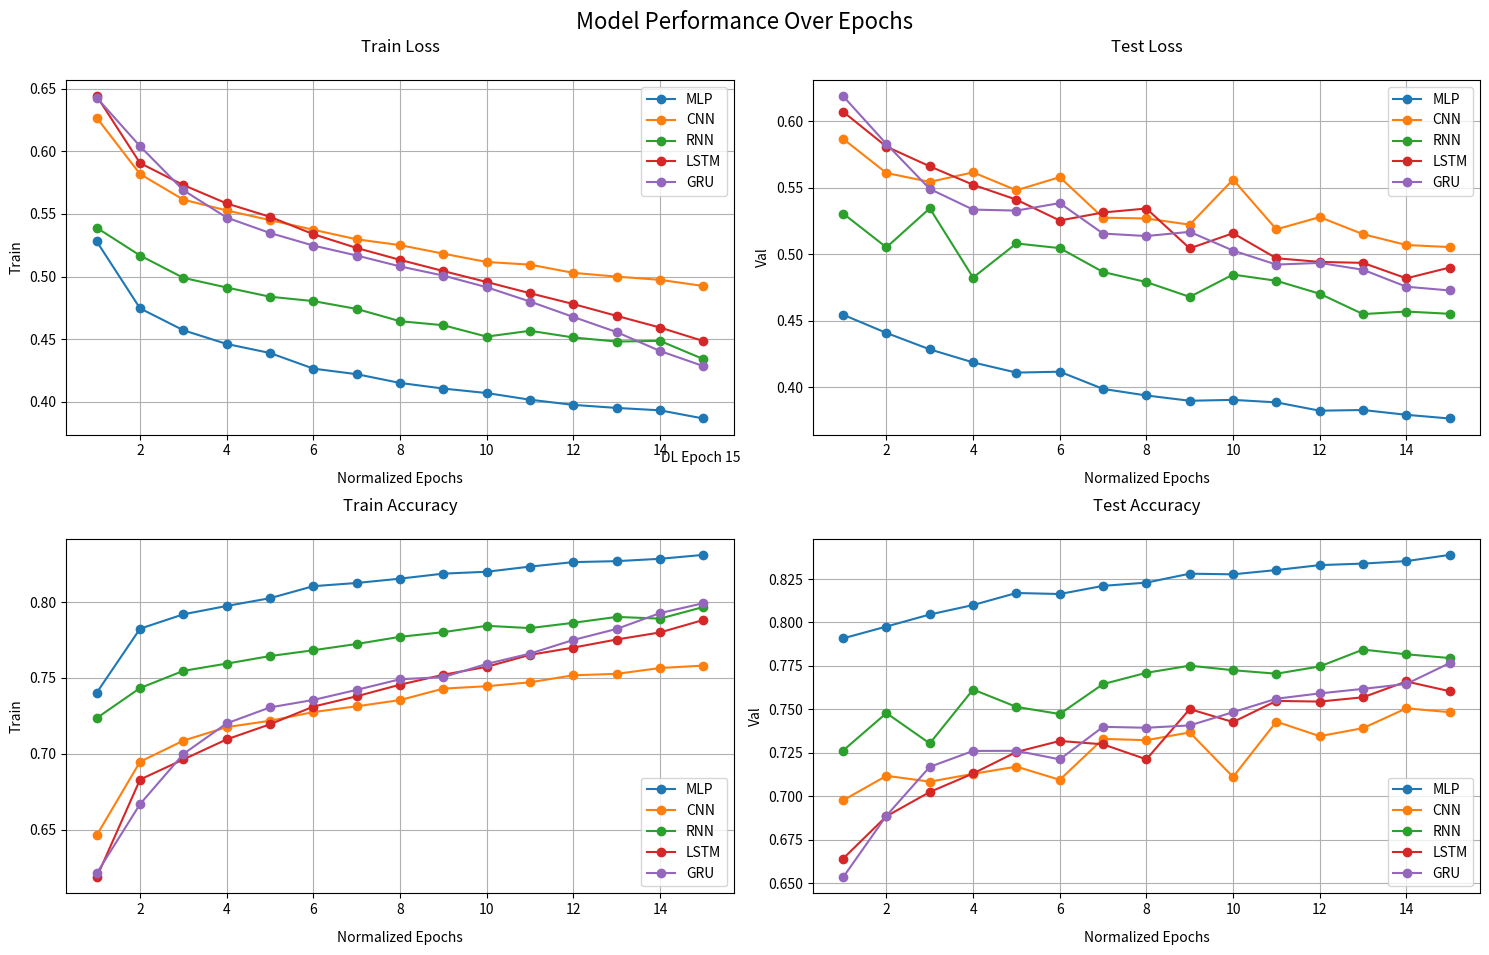
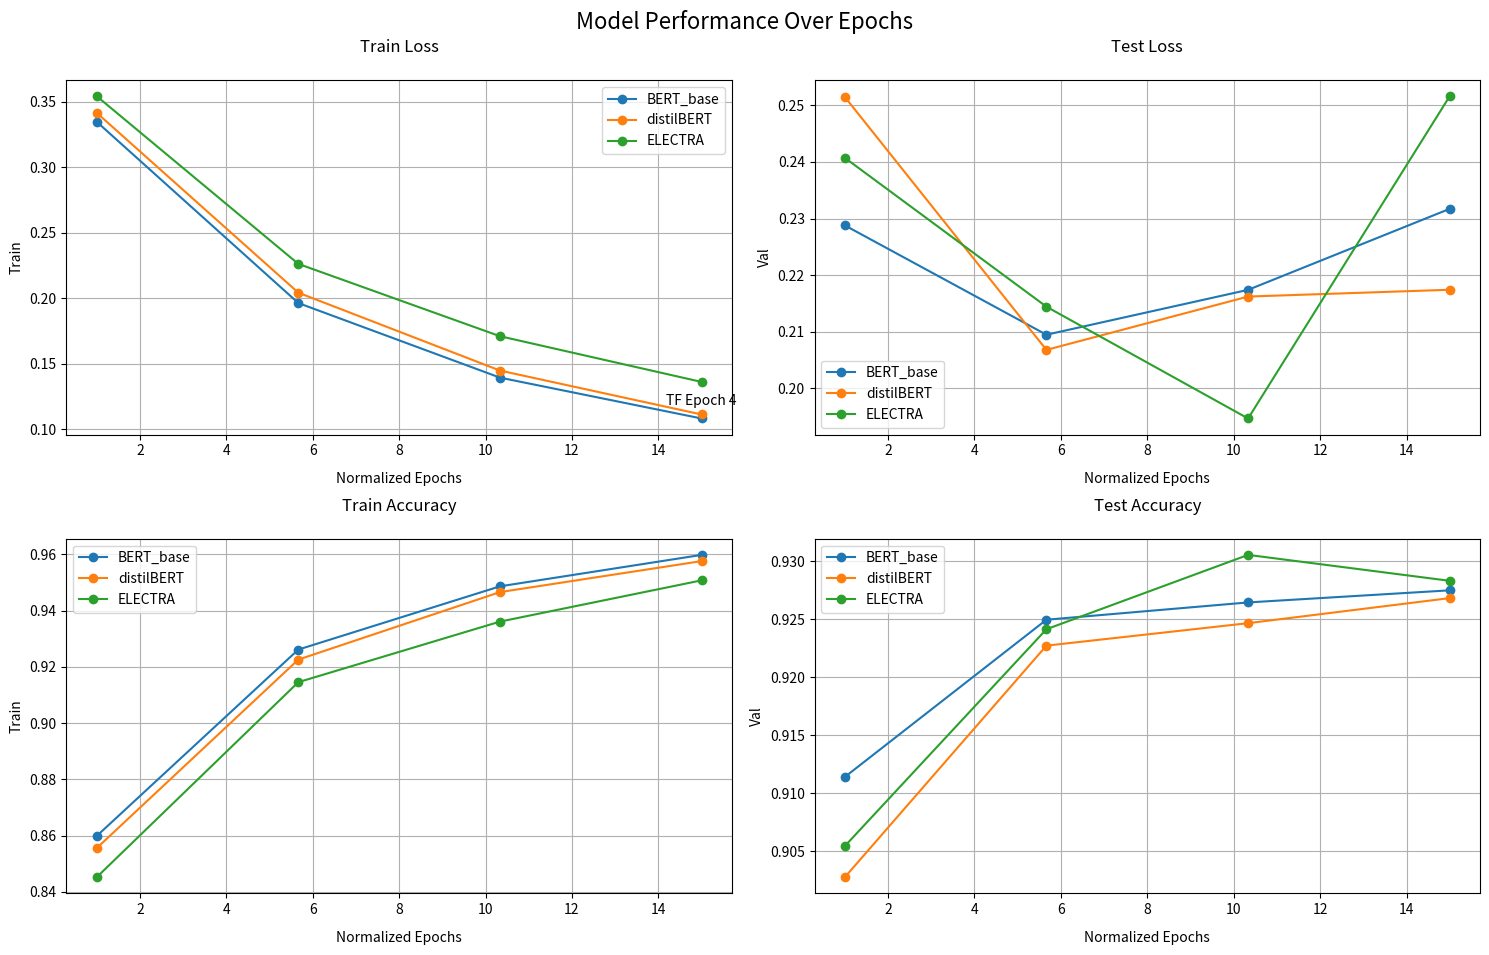

These figures' Python source, in order:
import matplotlib.pyplot as plt
import numpy as np

N_epochs_DL = 15  # Adjust this as necessary
N_epochs_TF = 4  # Adjust this as necessary

# DATA = SST2_1
models_data1 = {
    'MLP': {
        'Train_Acc': [0.7403125166893005, 0.782474935054779, 0.7919479608535767, 0.797448992729187, 0.8025770783424377, 0.8104836940765381, 0.8125908970832825, 0.8154439926147461, 0.8187446594238281, 0.8199753761291504, 0.8233879208564758, 0.8263342380523682, 0.826968252658844, 0.8285160064697266, 0.8310893774032593],
        'Train_Loss': [0.5280630588531494, 0.47458919882774353, 0.4571123719215393, 0.4461638331413269, 0.4389374852180481, 0.42645901441574097, 0.42202961444854736, 0.41501903533935547, 0.4105319678783417, 0.4069584906101227, 0.40163853764533997, 0.397494912147522, 0.3950704336166382, 0.3931514322757721, 0.3866216540336609],
        'Val_Acc': [0.7908555269241333, 0.7976430058479309, 0.8045796751976013, 0.810024619102478, 0.8169612884521484, 0.816364586353302, 0.8210636377334595, 0.8229283094406128, 0.8280748724937439, 0.8277019262313843, 0.8301633596420288, 0.8329976797103882, 0.8338927626609802, 0.8353099226951599, 0.8388901352882385],
        'Val_Loss': [0.45460209250450134, 0.44094109535217285, 0.4286123812198639, 0.41882094740867615, 0.4111679494380951, 0.4118380546569824, 0.3989301025867462, 0.39399710297584534, 0.3900335729122162, 0.3907005786895752, 0.3888159990310669, 0.38258111476898193, 0.3830885887145996, 0.3794887959957123, 0.376716285943985],
        'epochs': np.arange(1, N_epochs_DL + 1)
    },
    'CNN': {
        'Train_Acc': [0.646421492099762, 0.6948494911193848, 0.7087420225143433, 0.7176369428634644, 0.7218140363693237, 0.7275575399398804, 0.7313616275787354, 0.7354641556739807, 0.7429978251457214, 0.7445828318595886, 0.7471562027931213, 0.7517995238304138, 0.7527132630348206, 0.7565733194351196, 0.7581583857536316],
        'Train_Loss': [0.6268441677093506, 0.5818923115730286, 0.5614352822303772, 0.5528185367584229, 0.5451001524925232, 0.5373831987380981, 0.5297794938087463, 0.5251173377037048, 0.5182890892028809, 0.5116629004478455, 0.5095157623291016, 0.5029621124267578, 0.4999683201313019, 0.49738186597824097, 0.4924934506416321],
        'Val_Acc': [0.6976206302642822, 0.7117177844047546, 0.7083613276481628, 0.7128365635871887, 0.7170134782791138, 0.7094055414199829, 0.7329753041267395, 0.7322294116020203, 0.7367047071456909, 0.7110464572906494, 0.7428954839706421, 0.734541654586792, 0.7391660809516907, 0.7505780458450317, 0.7483404278755188],
        'Val_Loss': [0.5866148471832275, 0.5609935522079468, 0.5543216466903687, 0.5614852905273438, 0.5480287075042725, 0.5578920245170593, 0.5274492502212524, 0.5268547534942627, 0.5222018361091614, 0.5560338497161865, 0.5187031626701355, 0.5278877019882202, 0.5150685906410217, 0.5069602131843567, 0.5053796172142029],
        'epochs': np.arange(1, N_epochs_DL + 1)
    },
    'RNN': {
        'Train_Acc': [0.7236228585243225, 0.743370771408081, 0.7547085285186768, 0.7594823241233826, 0.7644426226615906, 0.768284022808075, 0.7724051475524902, 0.7771230340003967, 0.7801812291145325, 0.7843769788742065, 0.7828665375709534, 0.7863536477088928, 0.7902323603630066, 0.789113461971283, 0.7967404127120972],
        'Train_Loss': [0.5389851927757263, 0.5168284773826599, 0.4989835321903229, 0.4912647306919098, 0.4838959872722626, 0.48041024804115295, 0.4741634726524353, 0.46435311436653137, 0.46113651990890503, 0.4520343244075775, 0.45669835805892944, 0.451353520154953, 0.4480915069580078, 0.4486345648765564, 0.4340810179710388],
        'Val_Acc': [0.7262623906135559, 0.7478182911872864, 0.7303647398948669, 0.7613933086395264, 0.751398503780365, 0.7472962141036987, 0.7645260095596313, 0.7710151672363281, 0.7751174569129944, 0.7725068926811218, 0.7704930305480957, 0.7746699452400208, 0.7843663692474365, 0.78168123960495, 0.779518187046051],
        'Val_Loss': [0.530576765537262, 0.5051789283752441, 0.5344845652580261, 0.4825063943862915, 0.5081067085266113, 0.5046193599700928, 0.48668283224105835, 0.4791106879711151, 0.4680091440677643, 0.48473548889160156, 0.4801090955734253, 0.47036635875701904, 0.45508816838264465, 0.4570018947124481, 0.4553026258945465],
        'epochs': np.arange(1, N_epochs_DL + 1)
    },
    'LSTM': {
        'Train_Acc': [0.6187297105789185, 0.6831014752388, 0.696341335773468, 0.7095625400543213, 0.7195203900337219, 0.7311565279960632, 0.7379629015922546, 0.7455898523330688, 0.752135157585144, 0.757375180721283, 0.7652444839477539, 0.7700182795524597, 0.7753515243530273, 0.779994785785675, 0.788199782371521],
        'Train_Loss': [0.6441648006439209, 0.5906595587730408, 0.5731194019317627, 0.5584167242050171, 0.5477322936058044, 0.5338645577430725, 0.5228525400161743, 0.5133535265922546, 0.504418134689331, 0.4956718385219574, 0.48670339584350586, 0.47805875539779663, 0.4686107933521271, 0.4592962861061096, 0.44851982593536377],
        'Val_Acc': [0.6640560626983643, 0.6884463429450989, 0.7023942470550537, 0.7130603194236755, 0.7254419326782227, 0.7317818999290466, 0.7298426032066345, 0.7211904525756836, 0.7501305341720581, 0.7426717281341553, 0.7548295855522156, 0.754456639289856, 0.7569180130958557, 0.766017735004425, 0.7604236602783203],
        'Val_Loss': [0.6069639921188354, 0.5808297395706177, 0.5659984350204468, 0.5521641969680786, 0.540982723236084, 0.5253297090530396, 0.5313506722450256, 0.5343418717384338, 0.5043997168540955, 0.5157902240753174, 0.4970165193080902, 0.49426549673080444, 0.4935286343097687, 0.48192816972732544, 0.4900360405445099],
        'epochs': np.arange(1, N_epochs_DL + 1)
        },
    'GRU': {
        'Train_Acc': [0.6213217377662659, 0.6669339537620544, 0.6999589800834656, 0.7201170921325684, 0.7306343913078308, 0.7355387210845947, 0.7421773076057434, 0.749170184135437, 0.7505874037742615, 0.7592585682868958, 0.7660649418830872, 0.7750531435012817, 0.7823257446289062, 0.7927311658859253, 0.7992578148841858],
        'Train_Loss': [0.6429013013839722, 0.6041003465652466, 0.5689570307731628, 0.5471254587173462, 0.5348019003868103, 0.5247704982757568, 0.5168247818946838, 0.5081308484077454, 0.5007929801940918, 0.4914919137954712, 0.48006004095077515, 0.4677404463291168, 0.4556715786457062, 0.4405488669872284, 0.4284902513027191],
        'Val_Acc': [0.6533154249191284, 0.6887446641921997, 0.7168643474578857, 0.7260386347770691, 0.7261132001876831, 0.7211904525756836, 0.7399119734764099, 0.7393898963928223, 0.7407324314117432, 0.7483404278755188, 0.7560975551605225, 0.7591556906700134, 0.761766254901886, 0.7646005749702454, 0.7766092419624329],
        'Val_Loss': [0.6187076568603516, 0.5827844738960266, 0.5490217208862305, 0.5335297584533691, 0.5327761173248291, 0.5384032726287842, 0.5155289769172668, 0.5136852860450745, 0.5168256163597107, 0.5027708411216736, 0.49224549531936646, 0.49350813031196594, 0.4883711636066437, 0.4756390154361725, 0.47282448410987854],
        'epochs': np.arange(1, N_epochs_DL + 1)
        }
}

models_data2 = {
    'BERT_base': {
        'Train_Acc': [0.859862744808197, 0.9261179566383362, 0.9485883712768555, 0.9597583413124084],
        'Train_Loss': [0.33491596579551697, 0.19638070464134216, 0.13940657675266266, 0.1081836074590683],
        'Val_Acc': [0.9113895893096924, 0.9249645471572876, 0.9264563322067261, 0.9275005459785461],
        'Val_Loss': [0.2287985384464264, 0.20946374535560608, 0.21739661693572998, 0.23172101378440857],
        'epochs': np.arange(1, N_epochs_TF + 1)
    },
    'distilBERT': {
        'Train_Acc': [0.8555551171302795, 0.9225562214851379, 0.9465371370315552, 0.9575579166412354],
        'Train_Loss': [0.3417491912841797, 0.20429827272891998, 0.14480571448802948, 0.11123823374509811],
        'Val_Acc': [0.9027373790740967, 0.9227269291877747, 0.9246662259101868, 0.9268292784690857],
        'Val_Loss': [0.25150856375694275, 0.20678342878818512, 0.21620914340019226, 0.21741342544555664],
        'epochs': np.arange(1, N_epochs_TF + 1)
    },
    'ELECTRA': {
        'Train_Acc': [0.8452243208885193, 0.9145377278327942, 0.9360571503639221, 0.9507142305374146],
        'Train_Loss': [0.35446834564208984, 0.22629167139530182, 0.1710481345653534, 0.13610687851905823],
        'Val_Acc': [0.905422568321228, 0.9241440892219543, 0.9305586814880371, 0.9283210039138794],
        'Val_Loss': [0.2407425194978714, 0.2144194394350052, 0.19465497136116028, 0.2516426146030426],
        'epochs': np.arange(1, N_epochs_TF + 1)
    }
 
}

models_data0 = {
    'MLP': {
        'Train_Acc': [0.7403125166893005, 0.782474935054779, 0.7919479608535767, 0.797448992729187, 0.8025770783424377, 0.8104836940765381, 0.8125908970832825, 0.8154439926147461, 0.8187446594238281, 0.8199753761291504, 0.8233879208564758, 0.8263342380523682, 0.826968252658844, 0.8285160064697266, 0.8310893774032593],
        'Train_Loss': [0.5280630588531494, 0.47458919882774353, 0.4571123719215393, 0.4461638331413269, 0.4389374852180481, 0.42645901441574097, 0.42202961444854736, 0.41501903533935547, 0.4105319678783417, 0.4069584906101227, 0.40163853764533997, 0.397494912147522, 0.3950704336166382, 0.3931514322757721, 0.3866216540336609],
        'Val_Acc': [0.7908555269241333, 0.7976430058479309, 0.8045796751976013, 0.810024619102478, 0.8169612884521484, 0.816364586353302, 0.8210636377334595, 0.8229283094406128, 0.8280748724937439, 0.8277019262313843, 0.8301633596420288, 0.8329976797103882, 0.8338927626609802, 0.8353099226951599, 0.8388901352882385],
        'Val_Loss': [0.45460209250450134, 0.44094109535217285, 0.4286123812198639, 0.41882094740867615, 0.4111679494380951, 0.4118380546569824, 0.3989301025867462, 0.39399710297584534, 0.3900335729122162, 0.3907005786895752, 0.3888159990310669, 0.38258111476898193, 0.3830885887145996, 0.3794887959957123, 0.376716285943985],
        'epochs': np.arange(1, N_epochs_DL + 1)
    },
    'CNN': {
        'Train_Acc': [0.646421492099762, 0.6948494911193848, 0.7087420225143433, 0.7176369428634644, 0.7218140363693237, 0.7275575399398804, 0.7313616275787354, 0.7354641556739807, 0.7429978251457214, 0.7445828318595886, 0.7471562027931213, 0.7517995238304138, 0.7527132630348206, 0.7565733194351196, 0.7581583857536316],
        'Train_Loss': [0.6268441677093506, 0.5818923115730286, 0.5614352822303772, 0.5528185367584229, 0.5451001524925232, 0.5373831987380981, 0.5297794938087463, 0.5251173377037048, 0.5182890892028809, 0.5116629004478455, 0.5095157623291016, 0.5029621124267578, 0.4999683201313019, 0.49738186597824097, 0.4924934506416321],
        'Val_Acc': [0.6976206302642822, 0.7117177844047546, 0.7083613276481628, 0.7128365635871887, 0.7170134782791138, 0.7094055414199829, 0.7329753041267395, 0.7322294116020203, 0.7367047071456909, 0.7110464572906494, 0.7428954839706421, 0.734541654586792, 0.7391660809516907, 0.7505780458450317, 0.7483404278755188],
        'Val_Loss': [0.5866148471832275, 0.5609935522079468, 0.5543216466903687, 0.5614852905273438, 0.5480287075042725, 0.5578920245170593, 0.5274492502212524, 0.5268547534942627, 0.5222018361091614, 0.5560338497161865, 0.5187031626701355, 0.5278877019882202, 0.5150685906410217, 0.5069602131843567, 0.5053796172142029],
        'epochs': np.arange(1, N_epochs_DL + 1)
    },
    'RNN': {
        'Train_Acc': [0.7236228585243225, 0.743370771408081, 0.7547085285186768, 0.7594823241233826, 0.7644426226615906, 0.768284022808075, 0.7724051475524902, 0.7771230340003967, 0.7801812291145325, 0.7843769788742065, 0.7828665375709534, 0.7863536477088928, 0.7902323603630066, 0.789113461971283, 0.7967404127120972],
        'Train_Loss': [0.5389851927757263, 0.5168284773826599, 0.4989835321903229, 0.4912647306919098, 0.4838959872722626, 0.48041024804115295, 0.4741634726524353, 0.46435311436653137, 0.46113651990890503, 0.4520343244075775, 0.45669835805892944, 0.451353520154953, 0.4480915069580078, 0.4486345648765564, 0.4340810179710388],
        'Val_Acc': [0.7262623906135559, 0.7478182911872864, 0.7303647398948669, 0.7613933086395264, 0.751398503780365, 0.7472962141036987, 0.7645260095596313, 0.7710151672363281, 0.7751174569129944, 0.7725068926811218, 0.7704930305480957, 0.7746699452400208, 0.7843663692474365, 0.78168123960495, 0.779518187046051],
        'Val_Loss': [0.530576765537262, 0.5051789283752441, 0.5344845652580261, 0.4825063943862915, 0.5081067085266113, 0.5046193599700928, 0.48668283224105835, 0.4791106879711151, 0.4680091440677643, 0.48473548889160156, 0.4801090955734253, 0.47036635875701904, 0.45508816838264465, 0.4570018947124481, 0.4553026258945465],
        'epochs': np.arange(1, N_epochs_DL + 1)
    },
    'LSTM': {
        'Train_Acc': [0.6187297105789185, 0.6831014752388, 0.696341335773468, 0.7095625400543213, 0.7195203900337219, 0.7311565279960632, 0.7379629015922546, 0.7455898523330688, 0.752135157585144, 0.757375180721283, 0.7652444839477539, 0.7700182795524597, 0.7753515243530273, 0.779994785785675, 0.788199782371521],
        'Train_Loss': [0.6441648006439209, 0.5906595587730408, 0.5731194019317627, 0.5584167242050171, 0.5477322936058044, 0.5338645577430725, 0.5228525400161743, 0.5133535265922546, 0.504418134689331, 0.4956718385219574, 0.48670339584350586, 0.47805875539779663, 0.4686107933521271, 0.4592962861061096, 0.44851982593536377],
        'Val_Acc': [0.6640560626983643, 0.6884463429450989, 0.7023942470550537, 0.7130603194236755, 0.7254419326782227, 0.7317818999290466, 0.7298426032066345, 0.7211904525756836, 0.7501305341720581, 0.7426717281341553, 0.7548295855522156, 0.754456639289856, 0.7569180130958557, 0.766017735004425, 0.7604236602783203],
        'Val_Loss': [0.6069639921188354, 0.5808297395706177, 0.5659984350204468, 0.5521641969680786, 0.540982723236084, 0.5253297090530396, 0.5313506722450256, 0.5343418717384338, 0.5043997168540955, 0.5157902240753174, 0.4970165193080902, 0.49426549673080444, 0.4935286343097687, 0.48192816972732544, 0.4900360405445099],
        'epochs': np.arange(1, N_epochs_DL + 1)
        },
    'GRU': {
        'Train_Acc': [0.6213217377662659, 0.6669339537620544, 0.6999589800834656, 0.7201170921325684, 0.7306343913078308, 0.7355387210845947, 0.7421773076057434, 0.749170184135437, 0.7505874037742615, 0.7592585682868958, 0.7660649418830872, 0.7750531435012817, 0.7823257446289062, 0.7927311658859253, 0.7992578148841858],
        'Train_Loss': [0.6429013013839722, 0.6041003465652466, 0.5689570307731628, 0.5471254587173462, 0.5348019003868103, 0.5247704982757568, 0.5168247818946838, 0.5081308484077454, 0.5007929801940918, 0.4914919137954712, 0.48006004095077515, 0.4677404463291168, 0.4556715786457062, 0.4405488669872284, 0.4284902513027191],
        'Val_Acc': [0.6533154249191284, 0.6887446641921997, 0.7168643474578857, 0.7260386347770691, 0.7261132001876831, 0.7211904525756836, 0.7399119734764099, 0.7393898963928223, 0.7407324314117432, 0.7483404278755188, 0.7560975551605225, 0.7591556906700134, 0.761766254901886, 0.7646005749702454, 0.7766092419624329],
        'Val_Loss': [0.6187076568603516, 0.5827844738960266, 0.5490217208862305, 0.5335297584533691, 0.5327761173248291, 0.5384032726287842, 0.5155289769172668, 0.5136852860450745, 0.5168256163597107, 0.5027708411216736, 0.49224549531936646, 0.49350813031196594, 0.4883711636066437, 0.4756390154361725, 0.47282448410987854],
        'epochs': np.arange(1, N_epochs_DL + 1)
        },
    'BERT_base': {
        'Train_Acc': [0.859862744808197, 0.9261179566383362, 0.9485883712768555, 0.9597583413124084],
        'Train_Loss': [0.33491596579551697, 0.19638070464134216, 0.13940657675266266, 0.1081836074590683],
        'Val_Acc': [0.9113895893096924, 0.9249645471572876, 0.9264563322067261, 0.9275005459785461],
        'Val_Loss': [0.2287985384464264, 0.20946374535560608, 0.21739661693572998, 0.23172101378440857],
        'epochs': np.arange(1, N_epochs_TF + 1)
    },
    'distilBERT': {
        'Train_Acc': [0.8555551171302795, 0.9225562214851379, 0.9465371370315552, 0.9575579166412354],
        'Train_Loss': [0.3417491912841797, 0.20429827272891998, 0.14480571448802948, 0.11123823374509811],
        'Val_Acc': [0.9027373790740967, 0.9227269291877747, 0.9246662259101868, 0.9268292784690857],
        'Val_Loss': [0.25150856375694275, 0.20678342878818512, 0.21620914340019226, 0.21741342544555664],
        'epochs': np.arange(1, N_epochs_TF + 1)
    },
    'ELECTRA': {
        'Train_Acc': [0.8452243208885193, 0.9145377278327942, 0.9360571503639221, 0.9507142305374146],
        'Train_Loss': [0.35446834564208984, 0.22629167139530182, 0.1710481345653534, 0.13610687851905823],
        'Val_Acc': [0.905422568321228, 0.9241440892219543, 0.9305586814880371, 0.9283210039138794],
        'Val_Loss': [0.2407425194978714, 0.2144194394350052, 0.19465497136116028, 0.2516426146030426],
        'epochs': np.arange(1, N_epochs_TF + 1)
    }
 
}

# Function to plot the data in a 2x2 grid with normalized epochs
def plot_model_performance(models_data):

    

    # Flags to check if annotations for DL and TF epochs have been added
    dl_annotation_added = False
    tf_annotation_added = False


    # Create a 2x2 subplot
    fig, axs = plt.subplots(2, 2, figsize=(15, 10))
    fig.suptitle("Model Performance Over Epochs", fontsize=16, y=0.95)

    # Plot configurations
    metrics = ['Train_Loss', 'Val_Loss', 'Train_Acc', 'Val_Acc']
    titles = ['Train Loss', 'Test Loss', 'Train Accuracy', 'Test Accuracy']
    max_epochs = max(N_epochs_DL, N_epochs_TF)

    # Iterate over the metrics and plot each one in a subplot
    for i, metric in enumerate(metrics):
        ax = axs[i//2, i%2]  # Determine the correct subplot
        ax.set_title(titles[i], pad=20)  # Increase the padding to move the title up
        ax.set_xlabel('Normalized Epochs', labelpad=10)
        ax.set_ylabel(metric.split('_')[0])

        for model_name, data in models_data.items():
            values = data[metric]
            # Normalize the epochs if required
            normalized_epochs = np.linspace(1, max_epochs, num=len(data['epochs']))
            ax.plot(normalized_epochs, values, label=model_name, marker='o')

             # Annotate the x-axis with the actual epoch numbers for TF and DL models
            if len(data['epochs']) == N_epochs_DL and not dl_annotation_added:
                dl_annotation_added = True  # Set the flag to True after adding annotation
                ax.annotate(f'DL Epoch {N_epochs_DL}', xy=(1, 0), xycoords='axes fraction', textcoords='offset points', xytext=(5, -20), ha='right')
            
            if len(data['epochs']) == N_epochs_TF and not tf_annotation_added:
                tf_annotation_added = True  # Set the flag to True after adding annotation
                ax.annotate(f'TF Epoch {N_epochs_TF}', xy=(normalized_epochs[-1], values[-1]), textcoords='offset points', xytext=(0, 10), ha='center')

        ax.legend(fontsize=10)
        ax.grid(True)

    # Adjust layout to prevent overlap
    plt.tight_layout()
    plt.subplots_adjust(top=0.88)  # Adjust the top spacing to prevent title overlap

    # [redacted]
    plt.show()

# Example usage of the function
plot_model_performance(models_data1)
plot_model_performance(models_data2)